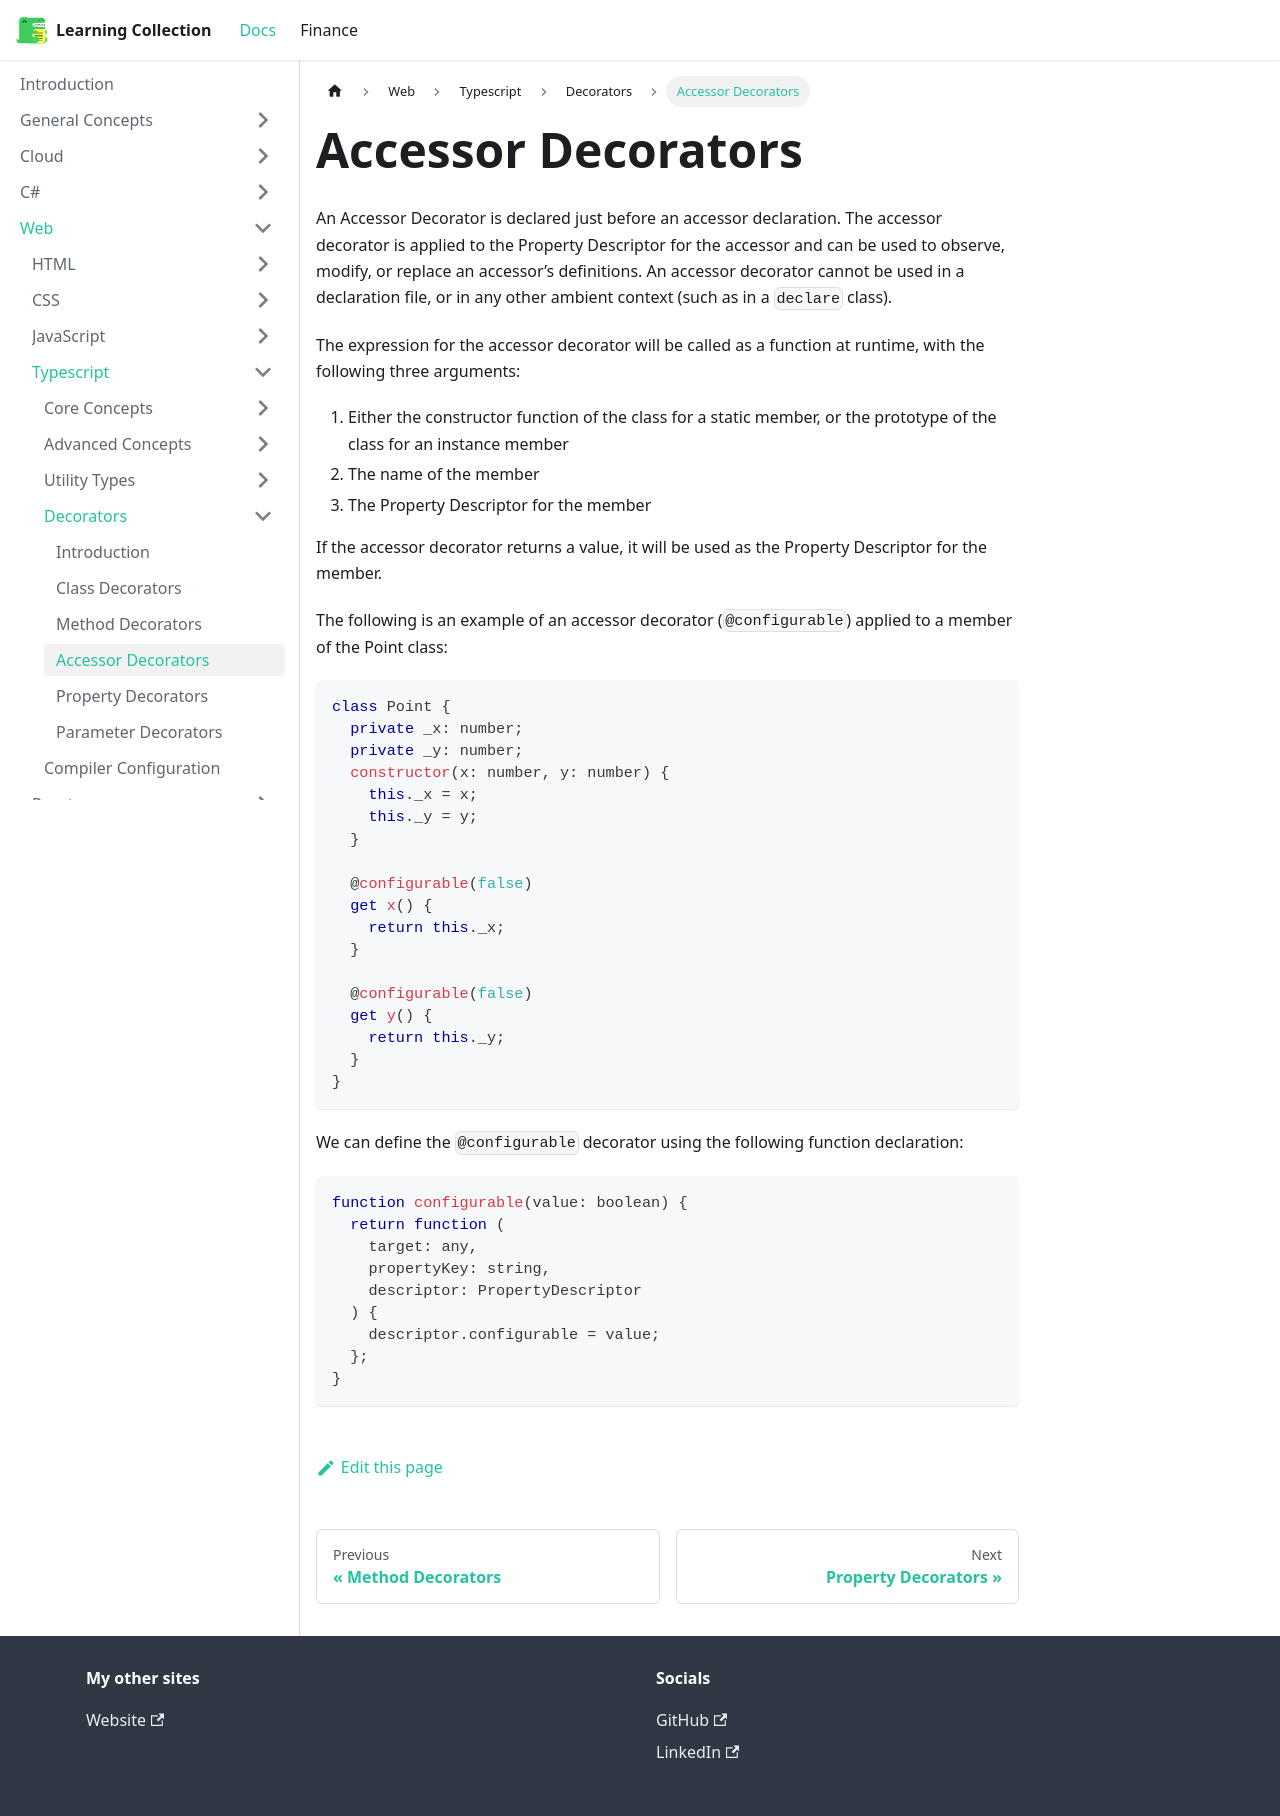

repository: RobinTTY/LearningCollection · page: web/typescript/decorators/accessor-decorators.html · generator: docusaurus

---
id: accessor-decorators
title: Accessor Decorators
sidebar_position: 4
---

An Accessor Decorator is declared just before an accessor declaration. The accessor decorator is applied to the Property Descriptor for the accessor and can be used to observe, modify, or replace an accessor’s definitions. An accessor decorator cannot be used in a declaration file, or in any other ambient context (such as in a `declare` class).

The expression for the accessor decorator will be called as a function at runtime, with the following three arguments:

1. Either the constructor function of the class for a static member, or the prototype of the class for an instance member
2. The name of the member
3. The Property Descriptor for the member

If the accessor decorator returns a value, it will be used as the Property Descriptor for the member.

The following is an example of an accessor decorator (`@configurable`) applied to a member of the Point class:

```ts
class Point {
  private _x: number;
  private _y: number;
  constructor(x: number, y: number) {
    this._x = x;
    this._y = y;
  }

  @configurable(false)
  get x() {
    return this._x;
  }

  @configurable(false)
  get y() {
    return this._y;
  }
}
```

We can define the `@configurable` decorator using the following function declaration:

```ts
function configurable(value: boolean) {
  return function (
    target: any,
    propertyKey: string,
    descriptor: PropertyDescriptor
  ) {
    descriptor.configurable = value;
  };
}
```
